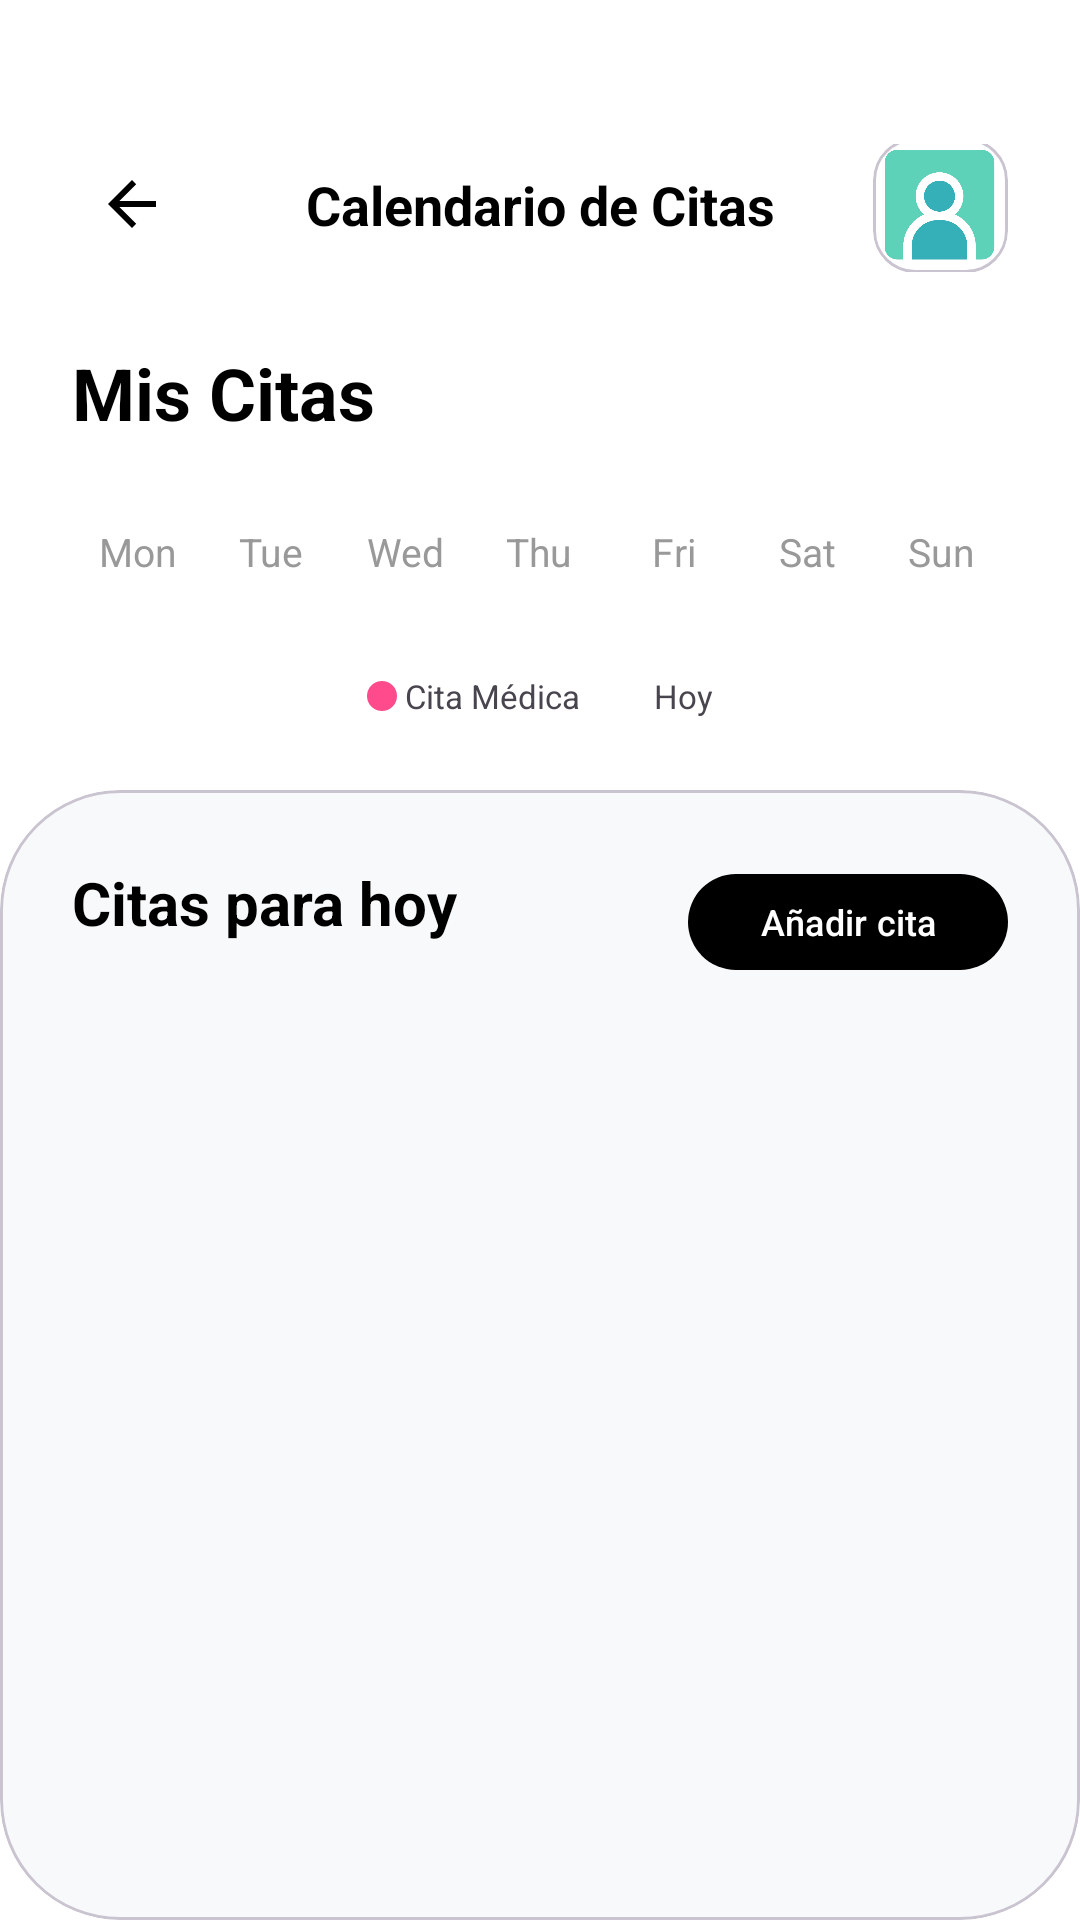

Write the Android layout XML for this screen, with the resource values it uses.
<!-- AndroidManifest.xml: application theme Theme.MEDLY_PROYECTO -->
<!-- res/layout/activity_calendario_citas.xml -->
<?xml version="1.0" encoding="utf-8"?>
<androidx.constraintlayout.widget.ConstraintLayout xmlns:android="http://schemas.android.com/apk/res/android"
    xmlns:app="http://schemas.android.com/apk/res-auto"
    xmlns:tools="http://schemas.android.com/tools"
    android:layout_width="match_parent"
    android:layout_height="match_parent"
    android:background="#FFFFFF"
    tools:context=".ui.CalendarioCitasActivity">

    
    <androidx.constraintlayout.widget.ConstraintLayout
        android:id="@+id/clHeader"
        android:layout_width="match_parent"
        android:layout_height="wrap_content"
        android:paddingTop="48dp"
        android:paddingHorizontal="24dp"
        app:layout_constraintTop_toTopOf="parent">

        <ImageButton
            android:id="@+id/btnBack"
            android:layout_width="40dp"
            android:layout_height="40dp"
            android:background="?attr/selectableItemBackgroundBorderless"
            android:src="@drawable/abc_ic_ab_back_material"
            app:layout_constraintStart_toStartOf="parent"
            app:layout_constraintTop_toTopOf="parent"
            app:tint="#000000" />

        <TextView
            android:id="@+id/tvTitle"
            android:layout_width="wrap_content"
            android:layout_height="wrap_content"
            android:text="Calendario de Citas"
            android:textColor="#000000"
            android:textSize="18sp"
            android:textStyle="bold"
            app:layout_constraintBottom_toBottomOf="@id/btnBack"
            app:layout_constraintEnd_toEndOf="parent"
            app:layout_constraintStart_toStartOf="parent"
            app:layout_constraintTop_toTopOf="@id/btnBack" />

        <com.google.android.material.card.MaterialCardView
            android:id="@+id/cardProfile"
            android:layout_width="45dp"
            android:layout_height="45dp"
            app:cardCornerRadius="14dp"
            app:cardElevation="0dp"
            app:layout_constraintBottom_toBottomOf="@id/btnBack"
            app:layout_constraintEnd_toEndOf="parent"
            app:layout_constraintTop_toTopOf="@id/btnBack">

            <com.google.android.material.imageview.ShapeableImageView
                android:id="@+id/ivUserProfile"
                android:layout_width="match_parent"
                android:layout_height="match_parent"
                android:src="@drawable/monito"
                android:scaleType="centerCrop" />
        </com.google.android.material.card.MaterialCardView>

    </androidx.constraintlayout.widget.ConstraintLayout>

    
    <androidx.constraintlayout.widget.ConstraintLayout
        android:id="@+id/clActivityHeader"
        android:layout_width="match_parent"
        android:layout_height="wrap_content"
        android:layout_marginTop="24dp"
        android:paddingHorizontal="24dp"
        app:layout_constraintTop_toBottomOf="@id/clHeader">

        <TextView
            android:id="@+id/tvActivityLabel"
            android:layout_width="wrap_content"
            android:layout_height="wrap_content"
            android:text="Mis Citas"
            android:textColor="#000000"
            android:textSize="24sp"
            android:textStyle="bold"
            app:layout_constraintStart_toStartOf="parent"
            app:layout_constraintTop_toTopOf="parent" />

        <LinearLayout
            android:id="@+id/llMonthSelector"
            android:layout_width="wrap_content"
            android:layout_height="40dp"
            android:background="@drawable/rounded_bottom_nav"
            android:backgroundTint="#000000"
            android:gravity="center"
            android:paddingHorizontal="8dp"
            app:layout_constraintBottom_toBottomOf="@id/tvActivityLabel"
            app:layout_constraintEnd_toEndOf="parent"
            app:layout_constraintTop_toTopOf="@id/tvActivityLabel">

            <ImageButton
                android:id="@+id/btnMesAnterior"
                android:layout_width="32dp"
                android:layout_height="32dp"
                android:background="?attr/selectableItemBackgroundBorderless"
                android:contentDescription="Mes anterior"
                android:src="@android:drawable/ic_media_previous"
                app:tint="#FFFFFF" />

            <TextView
                android:id="@+id/tvMesActual"
                android:layout_width="wrap_content"
                android:layout_height="wrap_content"
                android:layout_marginHorizontal="8dp"
                android:text="Febrero"
                android:textColor="#FFFFFF"
                android:textSize="14sp"
                android:textStyle="bold" />

            <ImageButton
                android:id="@+id/btnMesSiguiente"
                android:layout_width="32dp"
                android:layout_height="32dp"
                android:background="?attr/selectableItemBackgroundBorderless"
                android:contentDescription="Mes siguiente"
                android:src="@android:drawable/ic_media_next"
                app:tint="#FFFFFF" />
        </LinearLayout>
    </androidx.constraintlayout.widget.ConstraintLayout>

    
    <LinearLayout
        android:id="@+id/llDaysOfWeek"
        android:layout_width="match_parent"
        android:layout_height="wrap_content"
        android:layout_marginTop="24dp"
        android:paddingHorizontal="24dp"
        android:orientation="horizontal"
        android:weightSum="7"
        app:layout_constraintTop_toBottomOf="@id/clActivityHeader">
        <TextView style="@style/CalendarDayHeaderModern" android:text="Mon" />
        <TextView style="@style/CalendarDayHeaderModern" android:text="Tue" />
        <TextView style="@style/CalendarDayHeaderModern" android:text="Wed" />
        <TextView style="@style/CalendarDayHeaderModern" android:text="Thu" />
        <TextView style="@style/CalendarDayHeaderModern" android:text="Fri" />
        <TextView style="@style/CalendarDayHeaderModern" android:text="Sat" />
        <TextView style="@style/CalendarDayHeaderModern" android:text="Sun" />
    </LinearLayout>

    
    <GridLayout
        android:id="@+id/gridCalendario"
        android:layout_width="match_parent"
        android:layout_height="wrap_content"
        android:layout_marginTop="8dp"
        android:paddingHorizontal="24dp"
        android:columnCount="7"
        app:layout_constraintTop_toBottomOf="@id/llDaysOfWeek" />

    
    <LinearLayout
        android:id="@+id/llLegend"
        android:layout_width="match_parent"
        android:layout_height="wrap_content"
        android:layout_marginTop="16dp"
        android:paddingHorizontal="24dp"
        android:orientation="horizontal"
        android:gravity="center"
        app:layout_constraintTop_toBottomOf="@id/gridCalendario">

        <View android:layout_width="10dp" android:layout_height="10dp" android:background="@drawable/dot_red" />
        <TextView android:layout_width="wrap_content" android:layout_height="wrap_content" android:text=" Cita Médica" android:textSize="11sp" android:layout_marginEnd="12dp" />

        <View android:layout_width="10dp" android:layout_height="10dp" android:background="@drawable/dot_blue" />
        <TextView android:layout_width="wrap_content" android:layout_height="wrap_content" android:text=" Hoy" android:textSize="11sp" />
    </LinearLayout>

    
    <com.google.android.material.card.MaterialCardView
        android:layout_width="match_parent"
        android:layout_height="0dp"
        android:layout_marginTop="24dp"
        app:cardBackgroundColor="#F8F9FA"
        app:cardCornerRadius="40dp"
        app:cardElevation="0dp"
        app:layout_constraintBottom_toBottomOf="parent"
        app:layout_constraintTop_toBottomOf="@id/llLegend">

        <LinearLayout
            android:layout_width="match_parent"
            android:layout_height="match_parent"
            android:orientation="vertical"
            android:padding="24dp">

            <androidx.constraintlayout.widget.ConstraintLayout
                android:layout_width="match_parent"
                android:layout_height="wrap_content">

                <TextView
                    android:id="@+id/tvSectionTitle"
                    android:layout_width="wrap_content"
                    android:layout_height="wrap_content"
                    android:text="Citas para hoy"
                    android:textColor="#000000"
                    android:textSize="20sp"
                    android:textStyle="bold"
                    app:layout_constraintStart_toStartOf="parent"
                    app:layout_constraintTop_toTopOf="parent" />

                <com.google.android.material.button.MaterialButton
                    android:id="@+id/btnAddCita"
                    android:layout_width="wrap_content"
                    android:layout_height="40dp"
                    android:text="Añadir cita"
                    android:textAllCaps="false"
                    android:textSize="12sp"
                    android:textColor="#FFFFFF"
                    app:backgroundTint="#000000"
                    app:cornerRadius="20dp"
                    app:layout_constraintEnd_toEndOf="parent"
                    app:layout_constraintTop_toTopOf="parent" />
            </androidx.constraintlayout.widget.ConstraintLayout>

            <androidx.recyclerview.widget.RecyclerView
                android:id="@+id/rvCitasHoy"
                android:layout_width="match_parent"
                android:layout_height="match_parent"
                android:layout_marginTop="16dp"
                tools:listitem="@layout/item_cita" />

            <TextView
                android:id="@+id/tvNoCitas"
                android:layout_width="match_parent"
                android:layout_height="match_parent"
                android:gravity="center"
                android:text="No tienes citas para este día"
                android:textColor="#999999"
                android:visibility="gone" />

        </LinearLayout>
    </com.google.android.material.card.MaterialCardView>

</androidx.constraintlayout.widget.ConstraintLayout>
<!-- res/layout/item_cita.xml (included above) -->
<?xml version="1.0" encoding="utf-8"?>
<com.google.android.material.card.MaterialCardView xmlns:android="http://schemas.android.com/apk/res/android"
    xmlns:app="http://schemas.android.com/apk/res-auto"
    android:layout_width="match_parent"
    android:layout_height="wrap_content"
    android:layout_marginBottom="12dp"
    android:layout_marginHorizontal="2dp"
    app:cardBackgroundColor="#F5F5F5"
    app:cardCornerRadius="20dp"
    app:cardElevation="4dp"
    app:strokeWidth="0dp">

    <LinearLayout
        android:layout_width="match_parent"
        android:layout_height="wrap_content"
        android:orientation="horizontal"
        android:padding="12dp">

        <com.google.android.material.card.MaterialCardView
            android:layout_width="100dp"
            android:layout_height="100dp"
            app:cardBackgroundColor="#E0E0E0"
            app:cardCornerRadius="16dp"
            app:cardElevation="0dp"
            app:strokeWidth="0dp">
            <ImageView
                android:id="@+id/itemCitaIcon"
                android:layout_width="match_parent"
                android:layout_height="match_parent"
                android:scaleType="centerCrop"
                android:src="@mipmap/watch" />
        </com.google.android.material.card.MaterialCardView>

        <LinearLayout
            android:layout_width="match_parent"
            android:layout_height="wrap_content"
            android:layout_marginStart="16dp"
            android:layout_gravity="center_vertical"
            android:orientation="vertical">

            <TextView
                android:id="@+id/itemEspecialidad"
                android:layout_width="wrap_content"
                android:layout_height="wrap_content"
                android:text="Especialidad"
                android:textColor="@color/black"
                android:textSize="17sp"
                android:textStyle="bold" />

            <TextView
                android:id="@+id/itemMedico"
                android:layout_width="wrap_content"
                android:layout_height="wrap_content"
                android:text="Dr. Nombre Apellido"
                android:textColor="#555555"
                android:textSize="14sp"
                android:layout_marginTop="2dp"/>

            <TextView
                android:id="@+id/itemFechaHora"
                android:layout_width="wrap_content"
                android:layout_height="wrap_content"
                android:text="15 Oct, 2024 - 10:30 AM"
                android:textColor="@color/Celeste"
                android:textSize="13sp"
                android:textStyle="bold"
                android:layout_marginTop="4dp"/>

            <com.google.android.material.button.MaterialButton
                android:id="@+id/btnVerDetallesCita"
                style="@style/Widget.MaterialComponents.Button.UnelevatedButton"
                android:layout_width="wrap_content"
                android:layout_height="32dp"
                android:text="Ver Detalles"
                android:textColor="@color/white"
                android:textSize="10sp"
                android:layout_marginTop="8dp"
                android:paddingLeft="12dp"
                android:paddingRight="12dp"
                app:backgroundTint="#666666"
                app:cornerRadius="8dp" />
        </LinearLayout>
    </LinearLayout>
</com.google.android.material.card.MaterialCardView>
<!-- resources referenced by this layout -->
<resources>
  <color name="Celeste">#93D6E0</color>
  <color name="black">#FF000000</color>
  <color name="white">#FFFFFFFF</color>
  <!-- drawable dot_red (drawable) -->
  <?xml version="1.0" encoding="utf-8"?>
  <shape xmlns:android="http://schemas.android.com/apk/res/android"
      android:shape="oval">
      <solid android:color="#FF4B8C" />
  </shape>
  <!-- drawable monito: png bitmap (drawable, 21449 bytes) -->
  <!-- mipmap watch: png bitmap (mipmap-mdpi, 7696 bytes) -->
  <style name="CalendarDayHeaderModern">
          <item name="android:layout_width">0dp</item>
          <item name="android:layout_height">wrap_content</item>
          <item name="android:layout_weight">1</item>
          <item name="android:gravity">center</item>
          <item name="android:textColor">#999999</item>
          <item name="android:textSize">13sp</item>
          <item name="android:paddingBottom">8dp</item>
      </style>
  <style name="Theme.MEDLY_PROYECTO" parent="Base.Theme.MEDLY_PROYECTO" />
  <style name="Base.Theme.MEDLY_PROYECTO" parent="Theme.Material3.DayNight.NoActionBar">
          
          <item name="colorPrimary">@color/Celeste</item>
          <item name="colorOnPrimary">@color/white</item>
          <item name="colorSurface">@color/white</item>
          <item name="android:windowBackground">#F8F9FA</item>
  
          
          <item name="colorSecondaryContainer">@android:color/transparent</item>
          <item name="colorOnSecondaryContainer">@color/Celeste</item>
  
          
          <item name="colorControlHighlight">#15000000</item>
      </style>
</resources>
